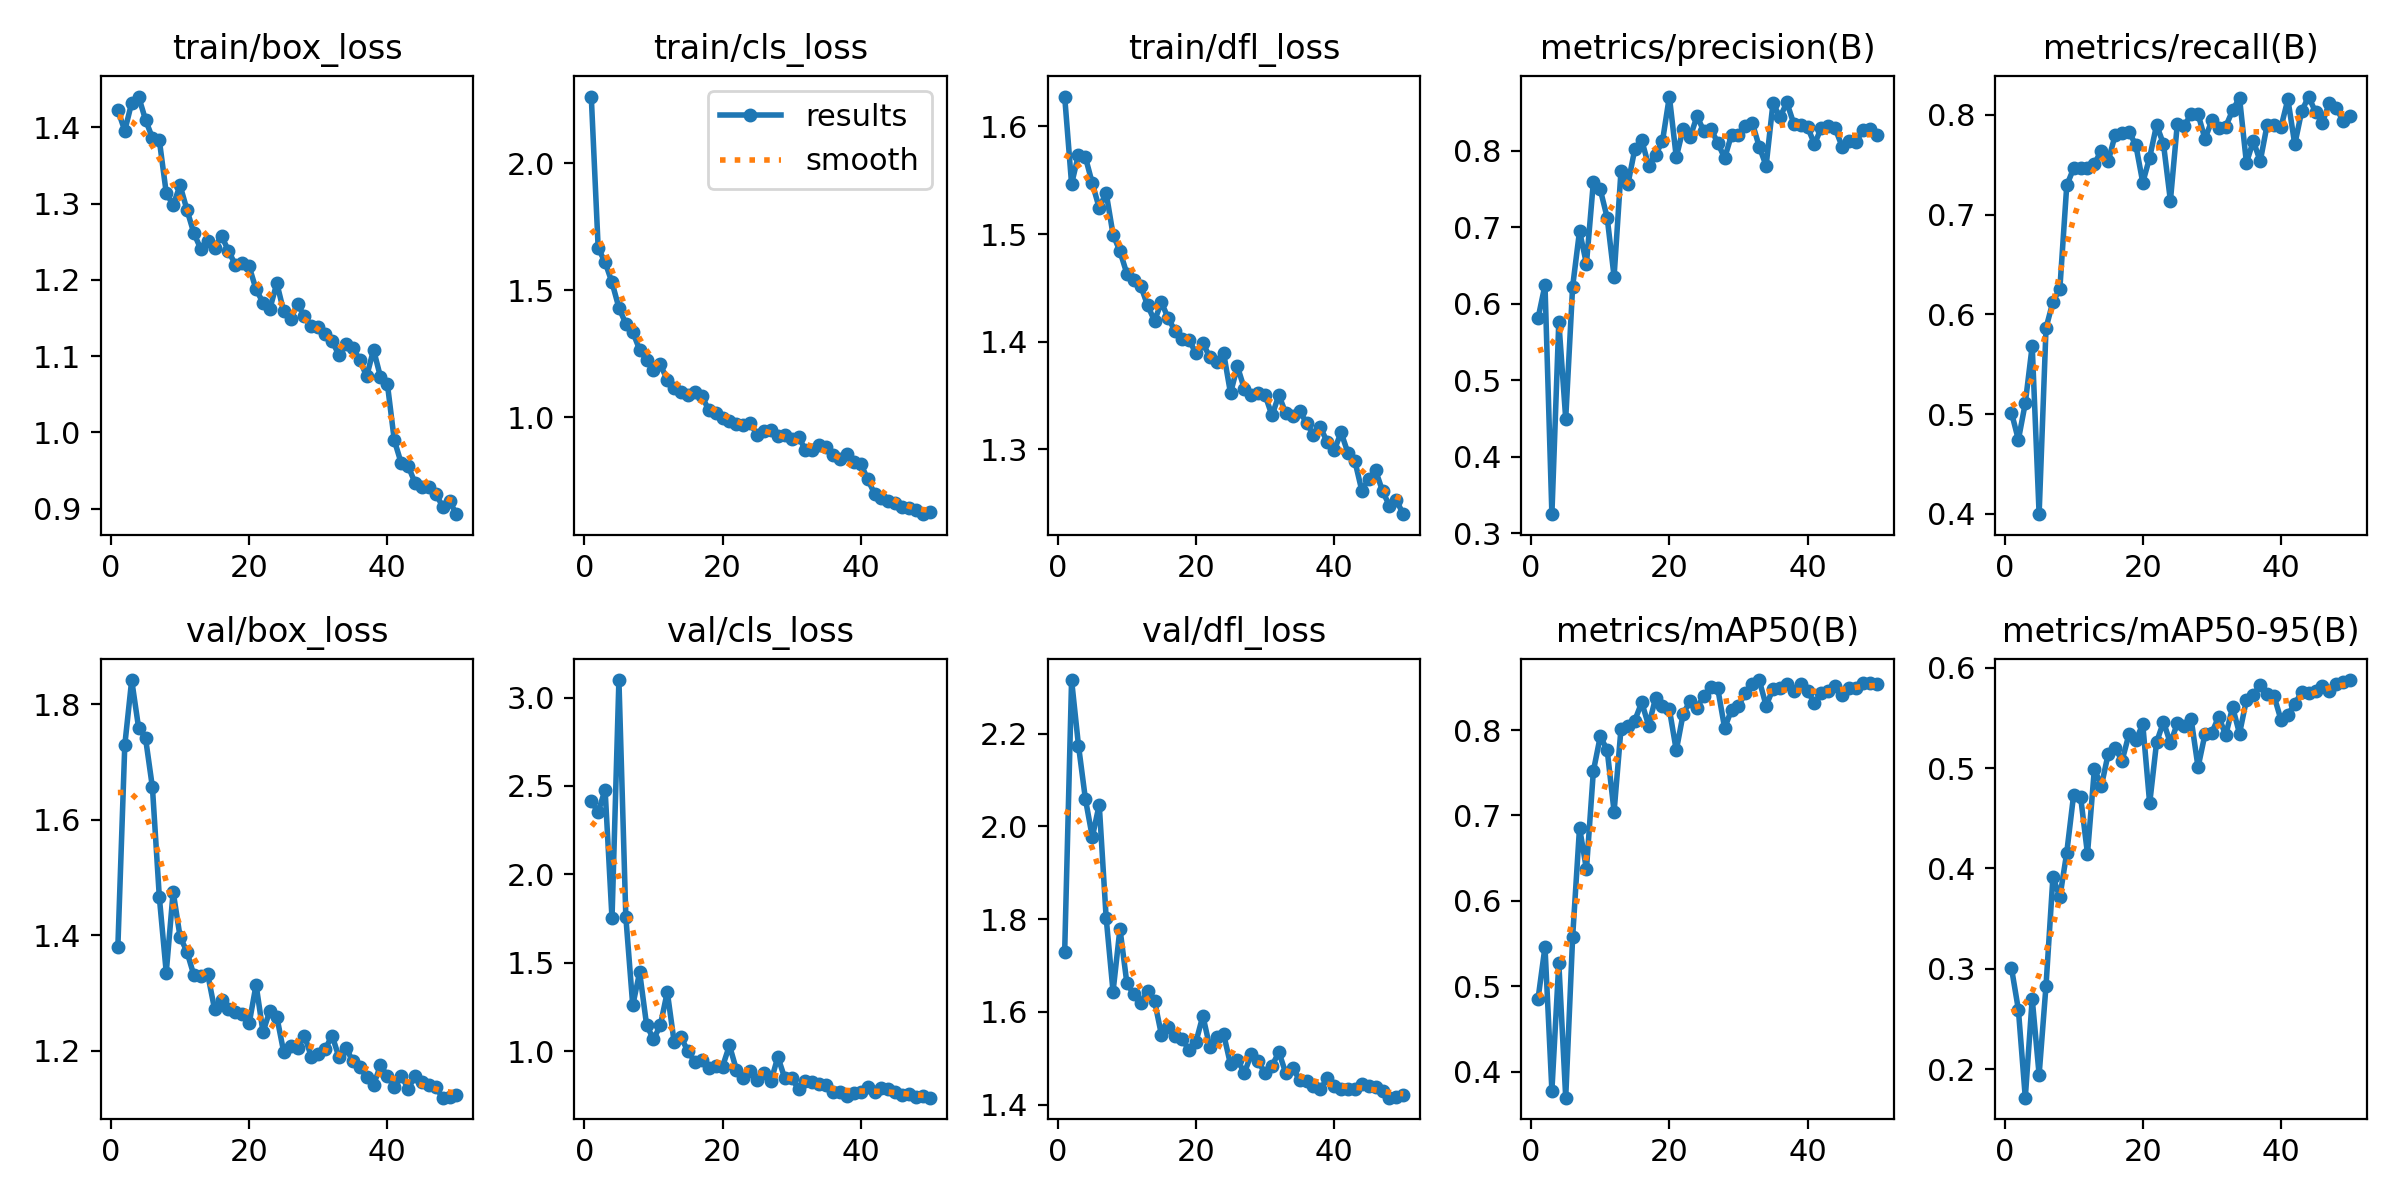

The table this chart was drawn from, first rows:
epoch, time, train/box_loss, train/cls_loss, train/dfl_loss, metrics/precision(B), metrics/recall(B), metrics/mAP50(B), metrics/mAP50-95(B), val/box_loss, val/cls_loss, val/dfl_loss, lr/pg0, lr/pg1, lr/pg2
1, 320.9, 1.423, 2.263, 1.628, 0.5812, 0.5016, 0.4854, 0.3009, 1.381, 2.413, 1.73, 0.0005471, 0.0005471, 0.0005471
2, 649.7, 1.396, 1.665, 1.546, 0.6244, 0.4743, 0.546, 0.2594, 1.729, 2.352, 2.316, 0.001081, 0.001081, 0.001081
3, 986.3, 1.432, 1.61, 1.574, 0.3251, 0.5111, 0.3777, 0.1716, 1.842, 2.48, 2.174, 0.001593, 0.001593, 0.001593
4, 1335, 1.44, 1.53, 1.571, 0.5767, 0.5685, 0.5275, 0.2702, 1.759, 1.751, 2.059, 0.001568, 0.001568, 0.001568
5, 1685, 1.41, 1.43, 1.547, 0.4497, 0.3998, 0.3695, 0.1944, 1.742, 3.099, 1.977, 0.001535, 0.001535, 0.001535
6, 2001, 1.386, 1.368, 1.524, 0.6222, 0.5865, 0.5574, 0.2833, 1.656, 1.76, 2.047, 0.001502, 0.001502, 0.001502
7, 2309, 1.383, 1.335, 1.538, 0.6949, 0.6127, 0.6856, 0.3916, 1.466, 1.259, 1.804, 0.001469, 0.001469, 0.001469
8, 2622, 1.314, 1.265, 1.5, 0.6522, 0.6257, 0.6369, 0.3714, 1.336, 1.446, 1.644, 0.001436, 0.001436, 0.001436
9, 2930, 1.298, 1.224, 1.484, 0.7588, 0.7293, 0.7517, 0.4158, 1.476, 1.15, 1.78, 0.001403, 0.001403, 0.001403
10, 3503, 1.324, 1.184, 1.463, 0.7493, 0.7466, 0.7925, 0.4737, 1.398, 1.067, 1.662, 0.00137, 0.00137, 0.00137
11, 4116, 1.292, 1.207, 1.457, 0.7125, 0.7464, 0.7766, 0.4716, 1.372, 1.147, 1.638, 0.001337, 0.001337, 0.001337
12, 4570, 1.261, 1.145, 1.452, 0.6355, 0.7469, 0.7043, 0.4146, 1.331, 1.335, 1.619, 0.001304, 0.001304, 0.001304
13, 4862, 1.241, 1.113, 1.434, 0.7736, 0.751, 0.8015, 0.4994, 1.33, 1.05, 1.646, 0.001271, 0.001271, 0.001271
14, 5149, 1.251, 1.099, 1.42, 0.7561, 0.7643, 0.8044, 0.4819, 1.333, 1.078, 1.624, 0.001238, 0.001238, 0.001238
15, 5447, 1.242, 1.087, 1.437, 0.8021, 0.7537, 0.8111, 0.5143, 1.272, 0.9985, 1.551, 0.001205, 0.001205, 0.001205
16, 5746, 1.258, 1.099, 1.422, 0.8136, 0.7798, 0.8324, 0.5205, 1.288, 0.9411, 1.567, 0.001172, 0.001172, 0.001172
17, 6046, 1.238, 1.084, 1.41, 0.7805, 0.7818, 0.805, 0.5072, 1.272, 0.9507, 1.549, 0.001139, 0.001139, 0.001139
18, 6346, 1.22, 1.027, 1.402, 0.7948, 0.7832, 0.8373, 0.5337, 1.267, 0.9034, 1.542, 0.001106, 0.001106, 0.001106
19, 6642, 1.222, 1.016, 1.402, 0.8122, 0.7696, 0.8277, 0.5277, 1.263, 0.9139, 1.517, 0.001073, 0.001073, 0.001073
20, 6946, 1.218, 0.9966, 1.389, 0.8707, 0.7322, 0.8244, 0.5437, 1.248, 0.9133, 1.536, 0.00104, 0.00104, 0.00104
21, 7248, 1.187, 0.9836, 1.399, 0.7915, 0.7573, 0.7761, 0.4648, 1.315, 1.033, 1.592, 0.001007, 0.001007, 0.001007
22, 7546, 1.17, 0.9711, 1.386, 0.8288, 0.79, 0.819, 0.5258, 1.233, 0.8953, 1.524, 0.0009739, 0.0009739, 0.0009739
23, 7843, 1.162, 0.9691, 1.381, 0.8175, 0.7707, 0.8338, 0.5461, 1.27, 0.8465, 1.547, 0.0009409, 0.0009409, 0.0009409
24, 8140, 1.196, 0.977, 1.39, 0.845, 0.714, 0.8262, 0.5247, 1.259, 0.89, 1.553, 0.0009078, 0.0009078, 0.0009078
25, 8429, 1.158, 0.9287, 1.352, 0.8254, 0.791, 0.8398, 0.5446, 1.198, 0.8354, 1.487, 0.0008748, 0.0008748, 0.0008748
26, 8721, 1.149, 0.9444, 1.377, 0.8287, 0.7893, 0.8507, 0.5417, 1.209, 0.8761, 1.497, 0.0008418, 0.0008418, 0.0008418
27, 9009, 1.168, 0.948, 1.356, 0.8102, 0.8006, 0.8487, 0.5489, 1.204, 0.8293, 1.468, 0.0008088, 0.0008088, 0.0008088
28, 9300, 1.152, 0.9251, 1.351, 0.7903, 0.8008, 0.8022, 0.5009, 1.227, 0.9679, 1.509, 0.0007758, 0.0007758, 0.0007758
29, 9625, 1.139, 0.9286, 1.353, 0.8209, 0.776, 0.8239, 0.5336, 1.19, 0.8477, 1.493, 0.0007428, 0.0007428, 0.0007428
30, 10239, 1.138, 0.9132, 1.351, 0.8206, 0.7944, 0.8282, 0.5354, 1.194, 0.8473, 1.468, 0.0007098, 0.0007098, 0.0007098
31, 10822, 1.129, 0.923, 1.332, 0.8328, 0.7868, 0.8435, 0.5514, 1.203, 0.786, 1.484, 0.0006768, 0.0006768, 0.0006768
32, 11099, 1.119, 0.8688, 1.35, 0.8363, 0.7882, 0.8544, 0.5327, 1.227, 0.8334, 1.513, 0.0006438, 0.0006438, 0.0006438
33, 11382, 1.101, 0.8694, 1.333, 0.8054, 0.8045, 0.8585, 0.5608, 1.189, 0.8235, 1.468, 0.0006108, 0.0006108, 0.0006108
34, 11674, 1.116, 0.8894, 1.331, 0.7803, 0.8173, 0.8285, 0.5345, 1.206, 0.8157, 1.48, 0.0005778, 0.0005778, 0.0005778
35, 11962, 1.111, 0.8818, 1.335, 0.8624, 0.7519, 0.8481, 0.5679, 1.182, 0.808, 1.453, 0.0005448, 0.0005448, 0.0005448
36, 12255, 1.095, 0.8496, 1.325, 0.8434, 0.7738, 0.8495, 0.5727, 1.173, 0.7706, 1.45, 0.0005118, 0.0005118, 0.0005118
37, 12547, 1.073, 0.8335, 1.313, 0.863, 0.7537, 0.8538, 0.5833, 1.154, 0.768, 1.441, 0.0004788, 0.0004788, 0.0004788
38, 12837, 1.108, 0.854, 1.321, 0.8353, 0.7902, 0.8452, 0.5743, 1.141, 0.7463, 1.434, 0.0004458, 0.0004458, 0.0004458
39, 13126, 1.073, 0.8238, 1.307, 0.8336, 0.79, 0.8542, 0.5718, 1.175, 0.7666, 1.457, 0.0004127, 0.0004127, 0.0004127
40, 13417, 1.064, 0.8153, 1.299, 0.8309, 0.7876, 0.8452, 0.5482, 1.157, 0.7715, 1.441, 0.0003797, 0.0003797, 0.0003797
41, 13707, 0.9896, 0.7552, 1.316, 0.8085, 0.8157, 0.8319, 0.5532, 1.138, 0.7973, 1.433, 0.0003467, 0.0003467, 0.0003467
42, 13992, 0.9596, 0.6975, 1.297, 0.8301, 0.7704, 0.8434, 0.564, 1.157, 0.7691, 1.434, 0.0003137, 0.0003137, 0.0003137
43, 14282, 0.9561, 0.679, 1.289, 0.8318, 0.8038, 0.8455, 0.5757, 1.135, 0.7894, 1.434, 0.0002807, 0.0002807, 0.0002807
44, 14567, 0.9336, 0.6687, 1.262, 0.8289, 0.8184, 0.8513, 0.5747, 1.156, 0.7841, 1.446, 0.0002477, 0.0002477, 0.0002477
45, 15082, 0.9285, 0.662, 1.273, 0.8053, 0.8028, 0.8415, 0.577, 1.146, 0.7676, 1.441, 0.0002147, 0.0002147, 0.0002147
46, 15380, 0.9276, 0.6458, 1.281, 0.8131, 0.7923, 0.8487, 0.5821, 1.141, 0.7514, 1.439, 0.0001817, 0.0001817, 0.0001817
47, 15666, 0.9196, 0.6414, 1.261, 0.811, 0.812, 0.8493, 0.5772, 1.137, 0.76, 1.431, 0.0001487, 0.0001487, 0.0001487
48, 15952, 0.9025, 0.6327, 1.248, 0.8265, 0.8065, 0.8551, 0.5835, 1.119, 0.7419, 1.415, 0.0001157, 0.0001157, 0.0001157
49, 16234, 0.9093, 0.6171, 1.253, 0.8279, 0.7942, 0.8549, 0.5856, 1.12, 0.7467, 1.418, 8.26832e-05, 8.26832e-05, 8.26832e-05
50, 16520, 0.8926, 0.6239, 1.24, 0.8209, 0.7986, 0.8534, 0.5878, 1.123, 0.7373, 1.42, 4.96766e-05, 4.96766e-05, 4.96766e-05
